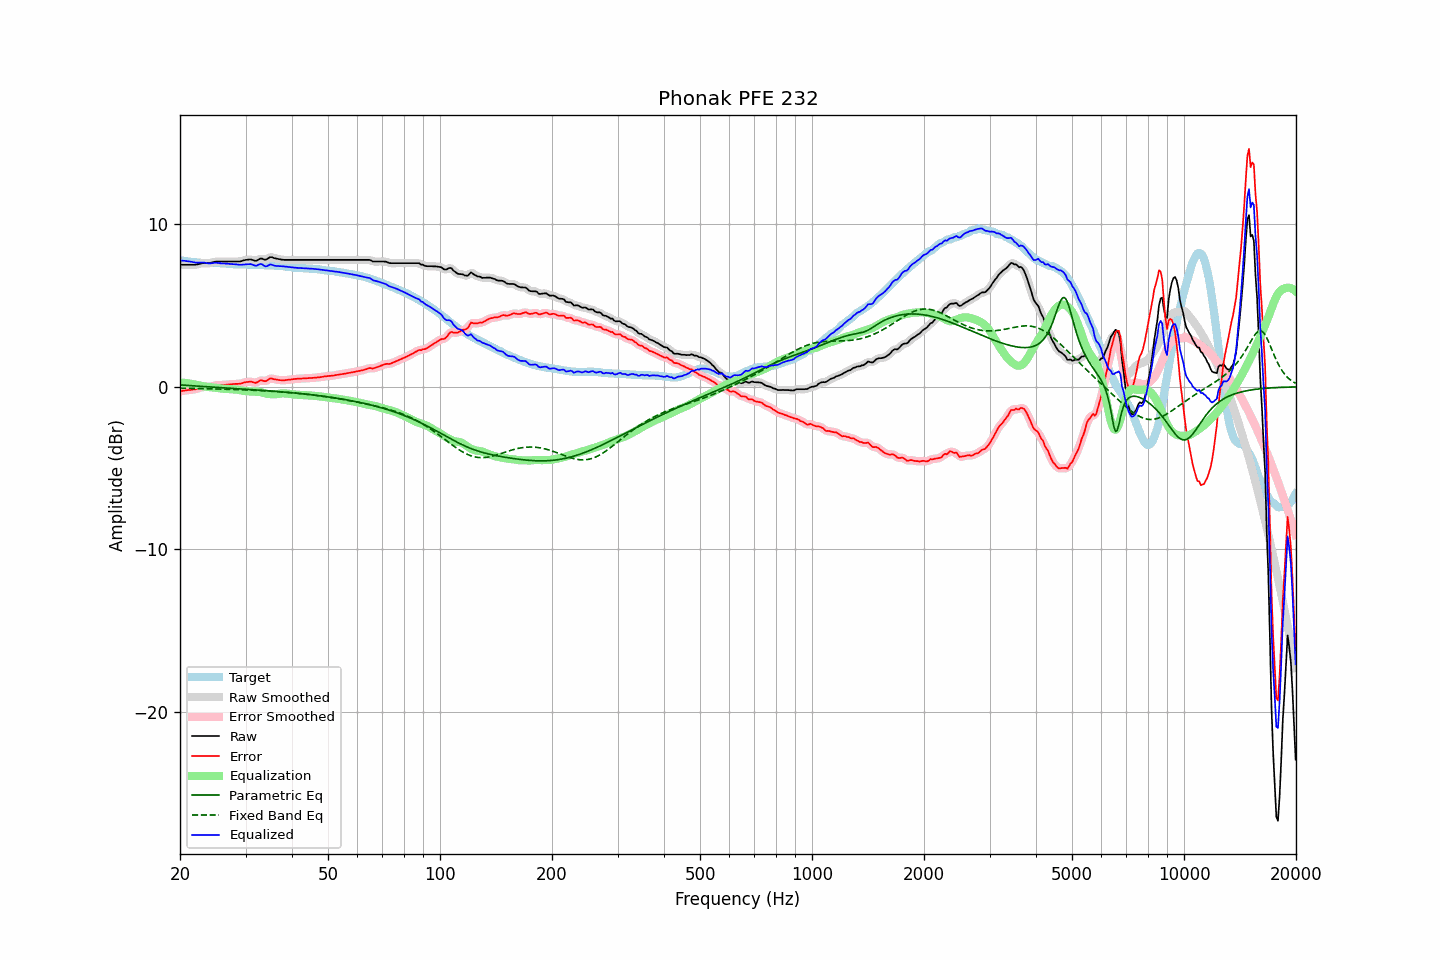

Data behind this chart, as committed beside it:
frequency, raw, error, smoothed, error_smoothed, equalization, parametric_eq, fixed_band_eq, equalized_raw, equalized_smoothed, target
20.00, 7.51, -0.28, 7.51, -0.28, 0.27, 0.12, -0.09, 7.78, 7.78, 7.79
20.20, 7.51, -0.27, 7.51, -0.26, 0.26, 0.11, -0.09, 7.77, 7.77, 7.78
20.40, 7.51, -0.25, 7.51, -0.25, 0.25, 0.10, -0.09, 7.76, 7.76, 7.75
20.61, 7.51, -0.24, 7.51, -0.23, 0.24, 0.10, -0.09, 7.75, 7.75, 7.74
20.81, 7.51, -0.22, 7.51, -0.22, 0.23, 0.09, -0.09, 7.74, 7.74, 7.72
21.02, 7.51, -0.21, 7.51, -0.21, 0.21, 0.08, -0.10, 7.72, 7.72, 7.71
21.23, 7.51, -0.19, 7.51, -0.19, 0.20, 0.07, -0.10, 7.71, 7.71, 7.70
21.44, 7.51, -0.18, 7.51, -0.18, 0.18, 0.07, -0.10, 7.69, 7.69, 7.69
21.66, 7.51, -0.16, 7.51, -0.17, 0.17, 0.06, -0.10, 7.68, 7.67, 7.67
21.87, 7.51, -0.16, 7.51, -0.16, 0.15, 0.05, -0.10, 7.66, 7.66, 7.67
22.09, 7.52, -0.14, 7.52, -0.14, 0.13, 0.05, -0.11, 7.64, 7.65, 7.66
22.31, 7.54, -0.11, 7.54, -0.11, 0.10, 0.04, -0.11, 7.64, 7.64, 7.65
22.54, 7.56, -0.08, 7.56, -0.08, 0.08, 0.03, -0.11, 7.64, 7.64, 7.64
22.76, 7.59, -0.04, 7.59, -0.05, 0.06, 0.03, -0.11, 7.65, 7.65, 7.63
22.99, 7.61, -0.02, 7.60, -0.02, 0.04, 0.02, -0.11, 7.65, 7.65, 7.63
23.22, 7.61, -0.01, 7.61, -0.01, 0.03, 0.01, -0.12, 7.64, 7.64, 7.62
23.45, 7.61, -0.01, 7.61, -0.01, 0.01, 0.01, -0.12, 7.62, 7.62, 7.62
23.69, 7.61, -0.01, 7.61, -0.01, -0.00, -0.00, -0.12, 7.61, 7.61, 7.62
23.92, 7.61, -0.01, 7.61, -0.00, -0.02, -0.01, -0.12, 7.59, 7.60, 7.62
24.16, 7.63, 0.01, 7.63, 0.01, -0.03, -0.01, -0.13, 7.60, 7.60, 7.62
24.40, 7.65, 0.03, 7.65, 0.04, -0.04, -0.02, -0.13, 7.61, 7.61, 7.62
24.65, 7.68, 0.06, 7.68, 0.06, -0.05, -0.03, -0.13, 7.62, 7.62, 7.62
24.89, 7.70, 0.08, 7.70, 0.08, -0.07, -0.03, -0.13, 7.63, 7.63, 7.61
25.14, 7.71, 0.09, 7.71, 0.09, -0.08, -0.04, -0.14, 7.63, 7.62, 7.61
25.39, 7.71, 0.10, 7.71, 0.10, -0.10, -0.05, -0.14, 7.61, 7.61, 7.61
25.65, 7.71, 0.11, 7.71, 0.10, -0.11, -0.05, -0.14, 7.60, 7.60, 7.60
25.91, 7.71, 0.11, 7.71, 0.11, -0.11, -0.06, -0.14, 7.60, 7.60, 7.60
26.16, 7.71, 0.12, 7.71, 0.12, -0.12, -0.06, -0.15, 7.59, 7.59, 7.59
26.43, 7.71, 0.12, 7.71, 0.12, -0.12, -0.07, -0.15, 7.58, 7.58, 7.59
26.69, 7.71, 0.13, 7.71, 0.13, -0.13, -0.08, -0.15, 7.58, 7.58, 7.58
26.96, 7.71, 0.14, 7.71, 0.14, -0.14, -0.08, -0.16, 7.57, 7.57, 7.57
27.23, 7.71, 0.14, 7.71, 0.15, -0.15, -0.09, -0.16, 7.56, 7.56, 7.57
27.50, 7.71, 0.15, 7.71, 0.15, -0.15, -0.09, -0.16, 7.56, 7.56, 7.56
27.77, 7.71, 0.16, 7.71, 0.16, -0.16, -0.10, -0.17, 7.55, 7.55, 7.54
28.05, 7.71, 0.18, 7.71, 0.17, -0.17, -0.11, -0.17, 7.54, 7.54, 7.53
28.33, 7.71, 0.18, 7.71, 0.18, -0.18, -0.11, -0.17, 7.53, 7.53, 7.53
28.62, 7.71, 0.18, 7.71, 0.18, -0.19, -0.12, -0.18, 7.52, 7.52, 7.53
28.90, 7.71, 0.19, 7.71, 0.19, -0.20, -0.13, -0.18, 7.51, 7.51, 7.52
29.19, 7.73, 0.20, 7.73, 0.21, -0.22, -0.13, -0.18, 7.51, 7.51, 7.53
29.48, 7.76, 0.23, 7.76, 0.23, -0.24, -0.14, -0.19, 7.52, 7.52, 7.53
29.78, 7.79, 0.26, 7.78, 0.26, -0.26, -0.15, -0.19, 7.53, 7.53, 7.52
30.08, 7.81, 0.29, 7.81, 0.28, -0.27, -0.15, -0.20, 7.54, 7.53, 7.52
30.38, 7.82, 0.30, 7.82, 0.30, -0.28, -0.16, -0.20, 7.54, 7.55, 7.52
30.68, 7.83, 0.31, 7.83, 0.31, -0.28, -0.16, -0.20, 7.55, 7.55, 7.52
30.99, 7.84, 0.32, 7.83, 0.31, -0.29, -0.17, -0.21, 7.55, 7.54, 7.52
31.30, 7.81, 0.29, 7.80, 0.29, -0.29, -0.18, -0.21, 7.52, 7.51, 7.52
31.61, 7.78, 0.26, 7.78, 0.26, -0.30, -0.18, -0.22, 7.48, 7.48, 7.51
31.93, 7.75, 0.24, 7.77, 0.26, -0.31, -0.19, -0.22, 7.44, 7.46, 7.51
32.24, 7.78, 0.28, 7.79, 0.29, -0.31, -0.20, -0.23, 7.47, 7.48, 7.50
32.57, 7.84, 0.34, 7.83, 0.34, -0.32, -0.21, -0.23, 7.52, 7.52, 7.50
32.89, 7.89, 0.39, 7.87, 0.38, -0.33, -0.21, -0.24, 7.56, 7.54, 7.50
33.22, 7.89, 0.40, 7.87, 0.38, -0.35, -0.22, -0.24, 7.54, 7.52, 7.49
33.55, 7.85, 0.36, 7.85, 0.36, -0.38, -0.23, -0.25, 7.47, 7.47, 7.49
33.89, 7.82, 0.34, 7.84, 0.36, -0.41, -0.23, -0.25, 7.41, 7.43, 7.48
34.23, 7.85, 0.37, 7.86, 0.39, -0.43, -0.24, -0.26, 7.42, 7.43, 7.47
34.57, 7.92, 0.45, 7.91, 0.44, -0.44, -0.25, -0.27, 7.48, 7.47, 7.47
34.92, 7.98, 0.51, 7.96, 0.49, -0.45, -0.26, -0.27, 7.53, 7.51, 7.47
35.27, 7.98, 0.51, 7.97, 0.50, -0.46, -0.26, -0.28, 7.52, 7.51, 7.47
35.62, 7.94, 0.48, 7.95, 0.49, -0.46, -0.27, -0.28, 7.48, 7.49, 7.46
35.97, 7.91, 0.46, 7.91, 0.46, -0.46, -0.28, -0.29, 7.45, 7.45, 7.45
... 635 more rows
